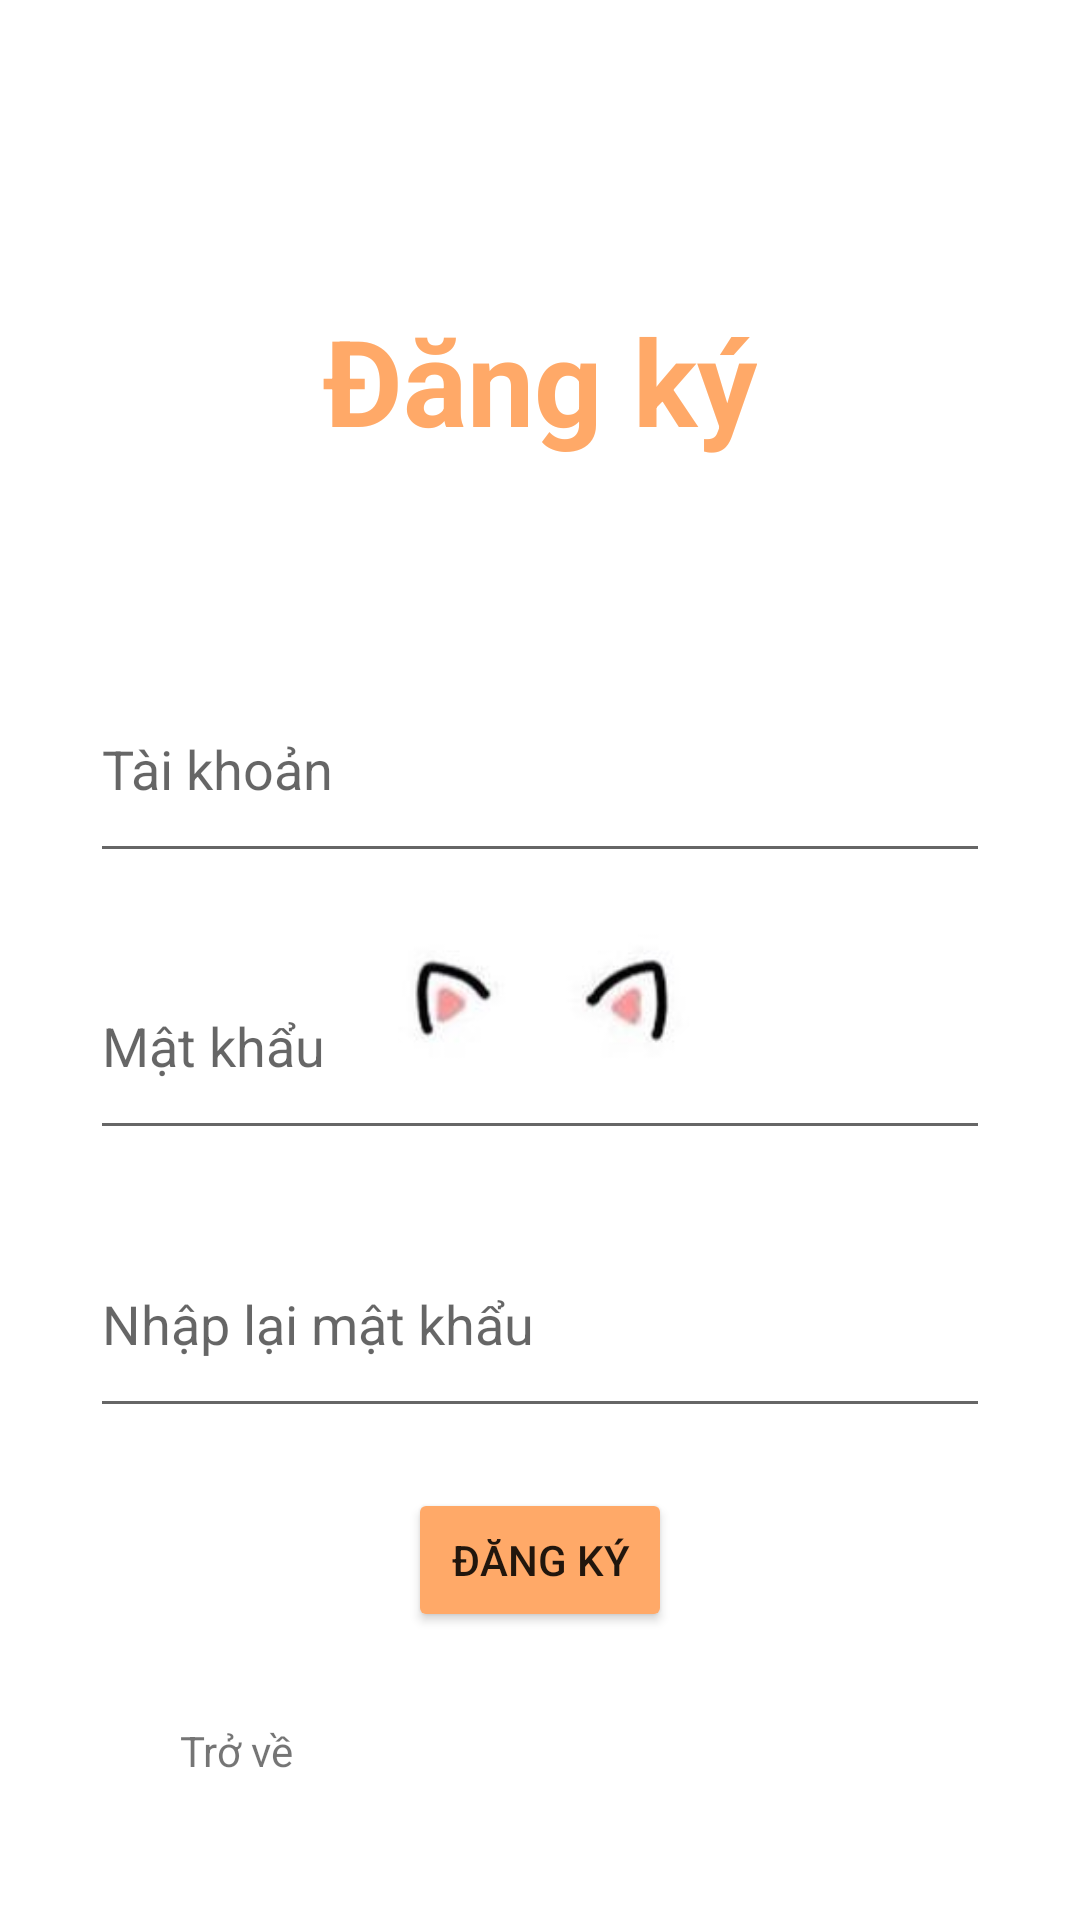

Write the Android layout XML for this screen, with the resource values it uses.
<!-- AndroidManifest.xml: application theme Theme.ProjectMiniBook -->
<!-- res/layout/activity_dangky.xml -->
<?xml version="1.0" encoding="utf-8"?>
<LinearLayout xmlns:android="http://schemas.android.com/apk/res/android"
    xmlns:app="http://schemas.android.com/apk/res-auto"
    xmlns:tools="http://schemas.android.com/tools"
    android:layout_width="match_parent"
    android:layout_height="wrap_content"
    android:orientation="vertical"
    tools:context=".Dangky"
    android:background="@drawable/taimeo"
    android:weightSum="5">

    <TextView
        android:layout_marginTop="100dp"
        android:id="@+id/textView3"
        android:layout_width="wrap_content"
        android:layout_height="wrap_content"
        android:layout_gravity="center"
        android:layout_weight="0.5"
        android:text="Đăng ký"
        android:textSize="40sp"
        android:textStyle="bold"
        android:textColor="#FFA968"/>

    <EditText
        android:layout_marginTop="50dp"
        android:id="@+id/usernameEdt"
        android:layout_width="300dp"
        android:layout_height="wrap_content"
        android:layout_gravity="center"
        android:layout_weight="1"
        android:ems="10"
        android:hint="Tài khoản"
        android:inputType="textPersonName" />

    <EditText
        android:id="@+id/password"
        android:layout_width="300dp"
        android:layout_height="wrap_content"
        android:layout_gravity="center"
        android:layout_marginTop="20dp"
        android:layout_weight="1"
        android:ems="10"
        android:hint="Mật khẩu"
        android:inputType="textPassword" />

    <EditText
        android:id="@+id/password2"
        android:layout_width="300dp"
        android:layout_height="wrap_content"
        android:layout_gravity="center"
        android:layout_marginTop="20dp"
        android:layout_weight="1"
        android:ems="10"
        android:hint="Nhập lại mật khẩu"
        android:inputType="textPassword" />

    <Button
        android:layout_marginTop="20dp"
        android:id="@+id/btnDangki"
        android:layout_width="wrap_content"
        android:layout_height="wrap_content"
        android:layout_gravity="center"
        android:text="Đăng ký"
        android:backgroundTint="#FFA968"/>

    <TextView
        android:id="@+id/backtoDN"
        android:layout_width="wrap_content"
        android:layout_height="wrap_content"
        android:layout_weight="1"
        android:layout_marginTop="30dp"
        android:layout_marginLeft="60dp"
        android:text="Trở về" />

</LinearLayout>
<!-- resources referenced by this layout -->
<resources>
  <!-- drawable taimeo: jpg bitmap (drawable, 5172 bytes) -->
  <style name="Theme.ProjectMiniBook" parent="Theme.MaterialComponents.DayNight.DarkActionBar">
          
          <item name="colorPrimary">@color/theme</item>
          <item name="colorPrimaryVariant">@color/tab</item>
          <item name="colorOnPrimary">@color/white</item>
          
          <item name="colorSecondary">@color/teal_200</item>
          <item name="colorSecondaryVariant">@color/teal_700</item>
          <item name="colorOnSecondary">@color/black</item>
          
          <item name="android:statusBarColor" tools:targetApi="l">?attr/colorPrimaryVariant</item>
          
  
      </style>
  <color name="theme">#FF9861</color>
  <color name="tab">#FFB289</color>
  <color name="white">#FFFFFFFF</color>
  <color name="teal_200">#FF03DAC5</color>
  <color name="teal_700">#FF018786</color>
  <color name="black">#FF000000</color>
</resources>
